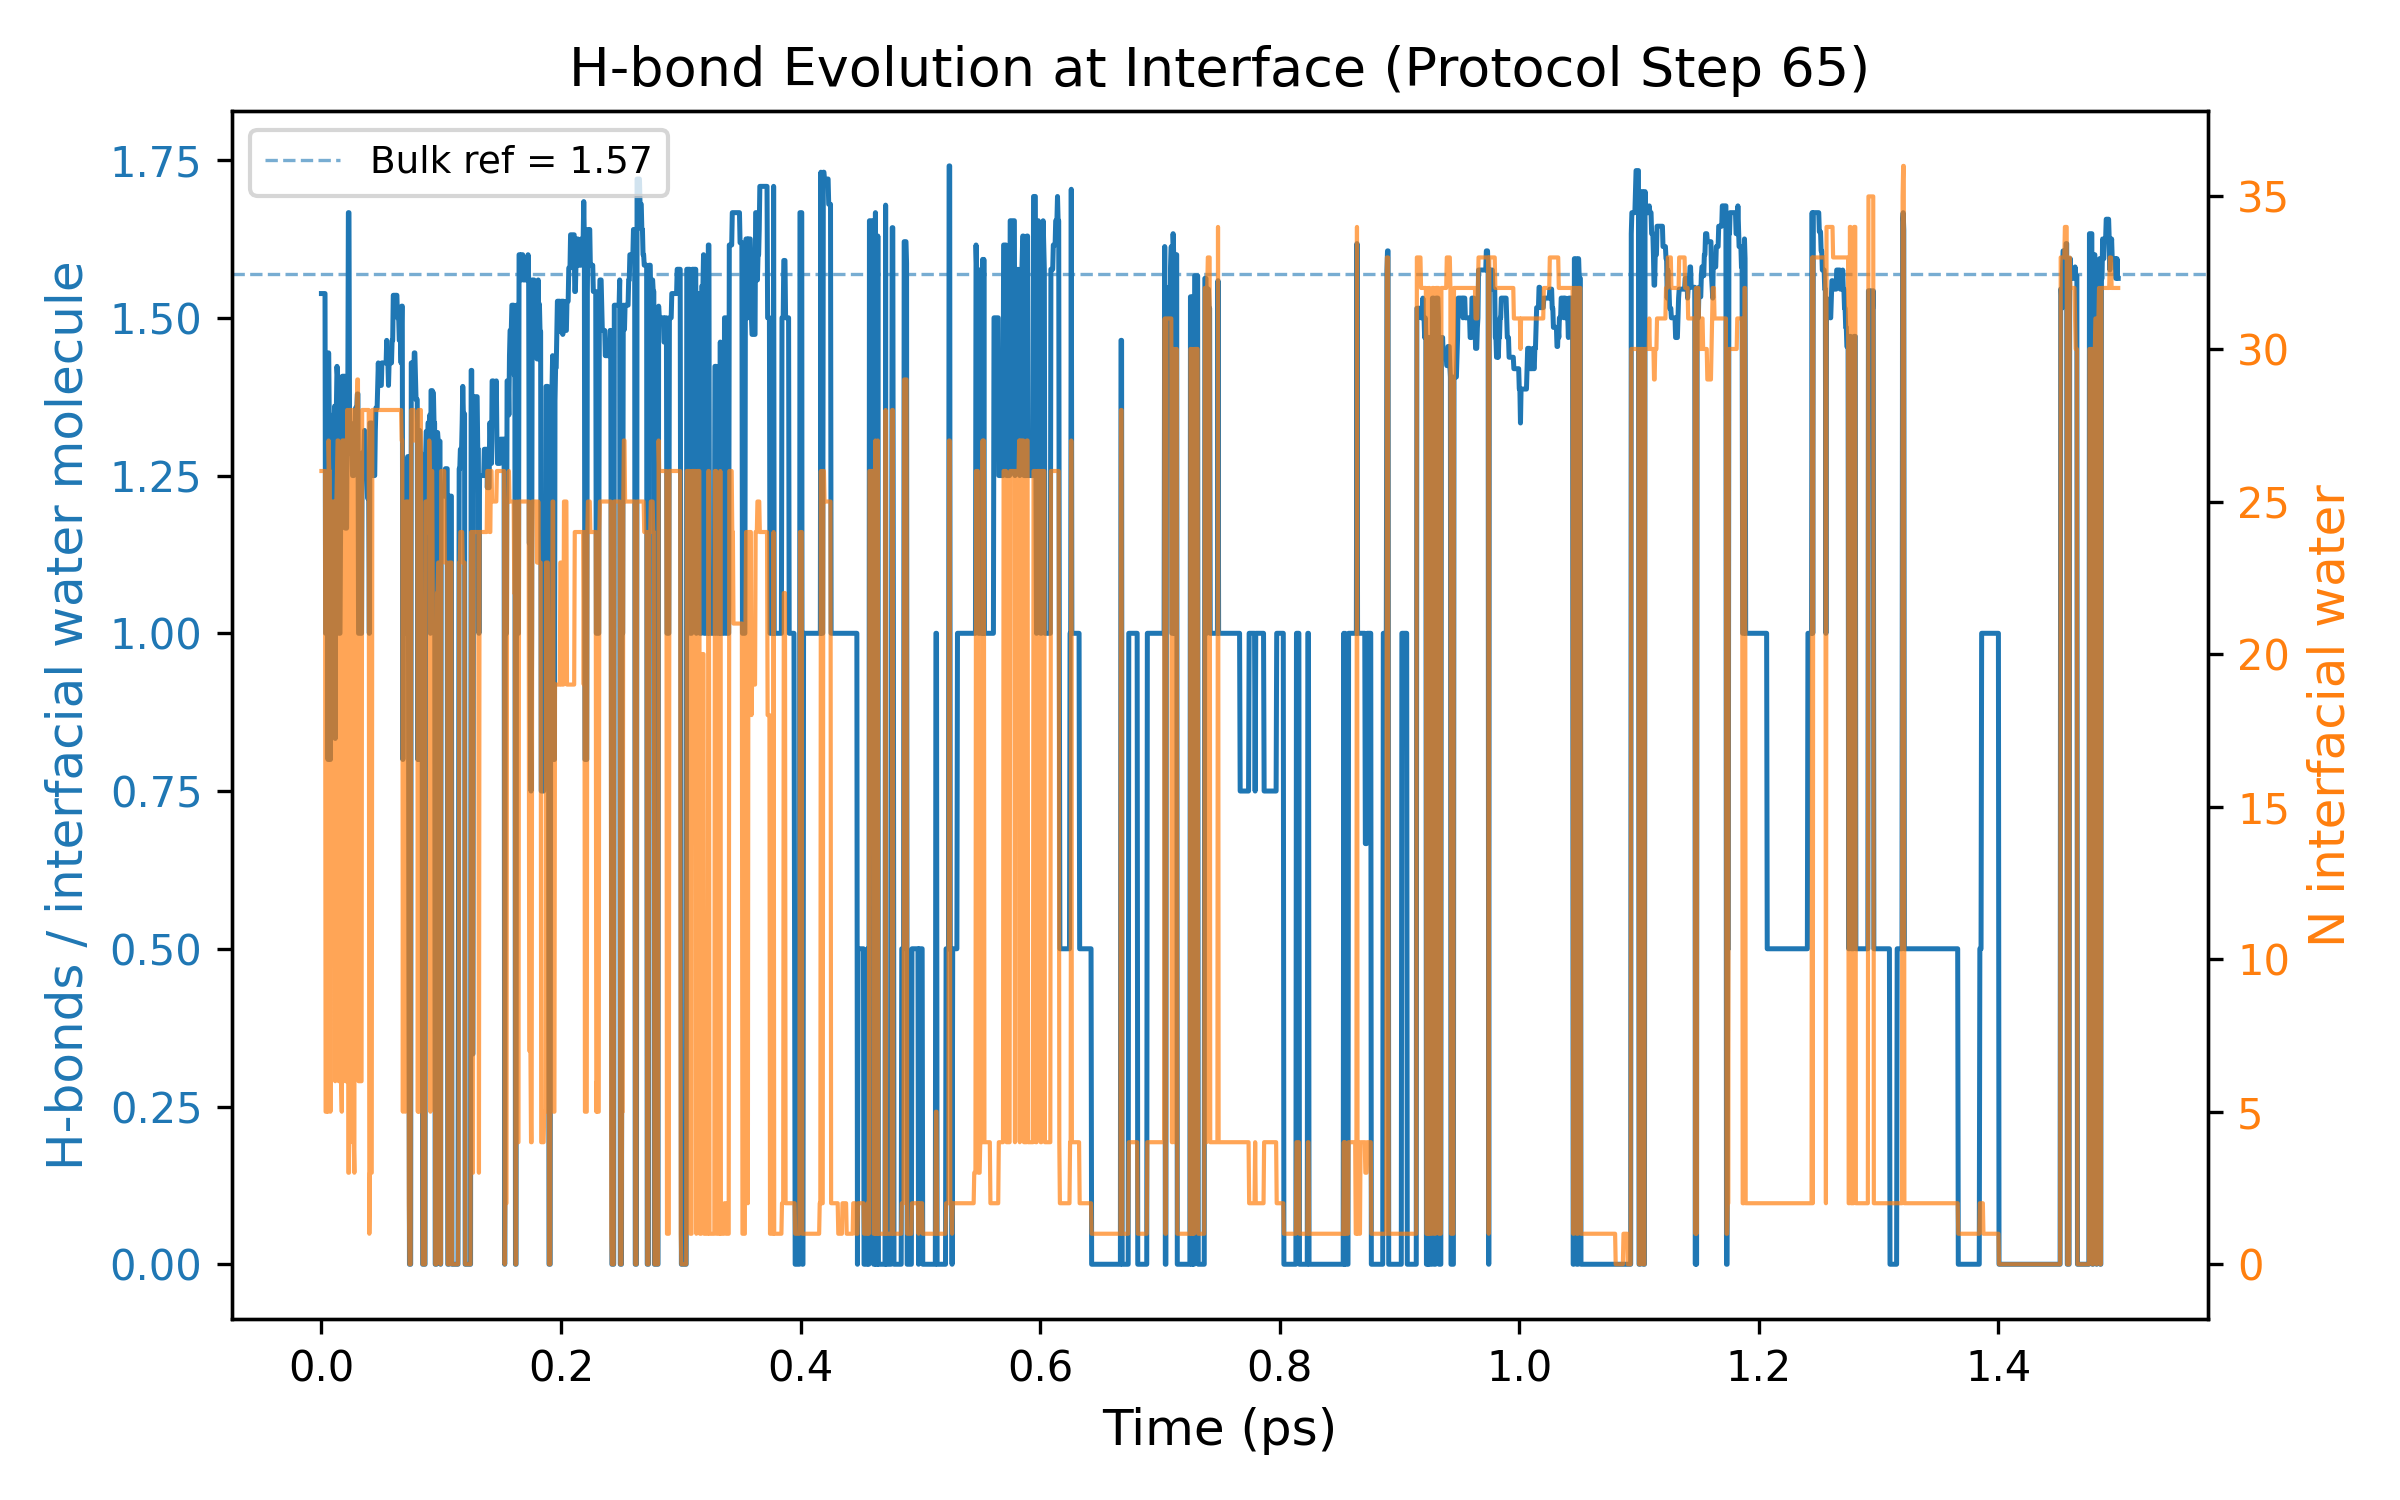

Source data for this figure (header and first rows):
Time_ps, HBonds_per_interfacial_water, N_interfacial_water
0.0, 1.538, 26
0.0005, 1.538, 26
0.001, 1.538, 26
0.0015, 1.538, 26
0.002, 1.538, 26
0.0025, 1.538, 26
0.003, 1.538, 26
0.0035, 1.0, 5
0.004, 1.0, 5
0.0045, 1.0, 5
0.005, 1.44, 25
0.0055, 0.8, 5
0.006, 1.444, 27
0.0065, 1.346, 26
0.007, 1.346, 26
0.0075, 0.8, 5
0.008, 1.32, 25
0.0085, 1.32, 25
0.009, 1.32, 25
0.0095, 1.32, 25
0.01, 1.32, 25
0.0105, 1.32, 25
0.011, 1.36, 25
0.0115, 0.8333, 6
0.012, 1.36, 25
0.0125, 1.36, 25
0.013, 1.423, 26
0.0135, 1.407, 27
0.014, 1.407, 27
0.0145, 1.0, 6
0.015, 1.0, 6
0.0155, 1.0, 6
0.016, 1.167, 6
0.0165, 1.167, 6
0.017, 1.2, 5
0.0175, 1.407, 27
0.018, 1.407, 27
0.0185, 1.407, 27
0.019, 1.407, 27
0.0195, 1.407, 27
0.02, 1.167, 6
0.0205, 1.167, 6
0.021, 1.167, 6
0.0215, 1.357, 28
0.022, 1.357, 28
0.0225, 1.667, 3
0.023, 1.667, 3
0.0235, 1.321, 28
0.024, 1.286, 28
0.0245, 1.286, 28
0.025, 1.286, 28
0.0255, 1.286, 28
0.026, 1.25, 4
0.0265, 1.25, 4
0.027, 1.25, 4
0.0275, 1.333, 3
0.028, 1.321, 28
0.0285, 1.357, 28
0.029, 1.357, 28
0.0295, 1.357, 28
... 2,941 more rows
